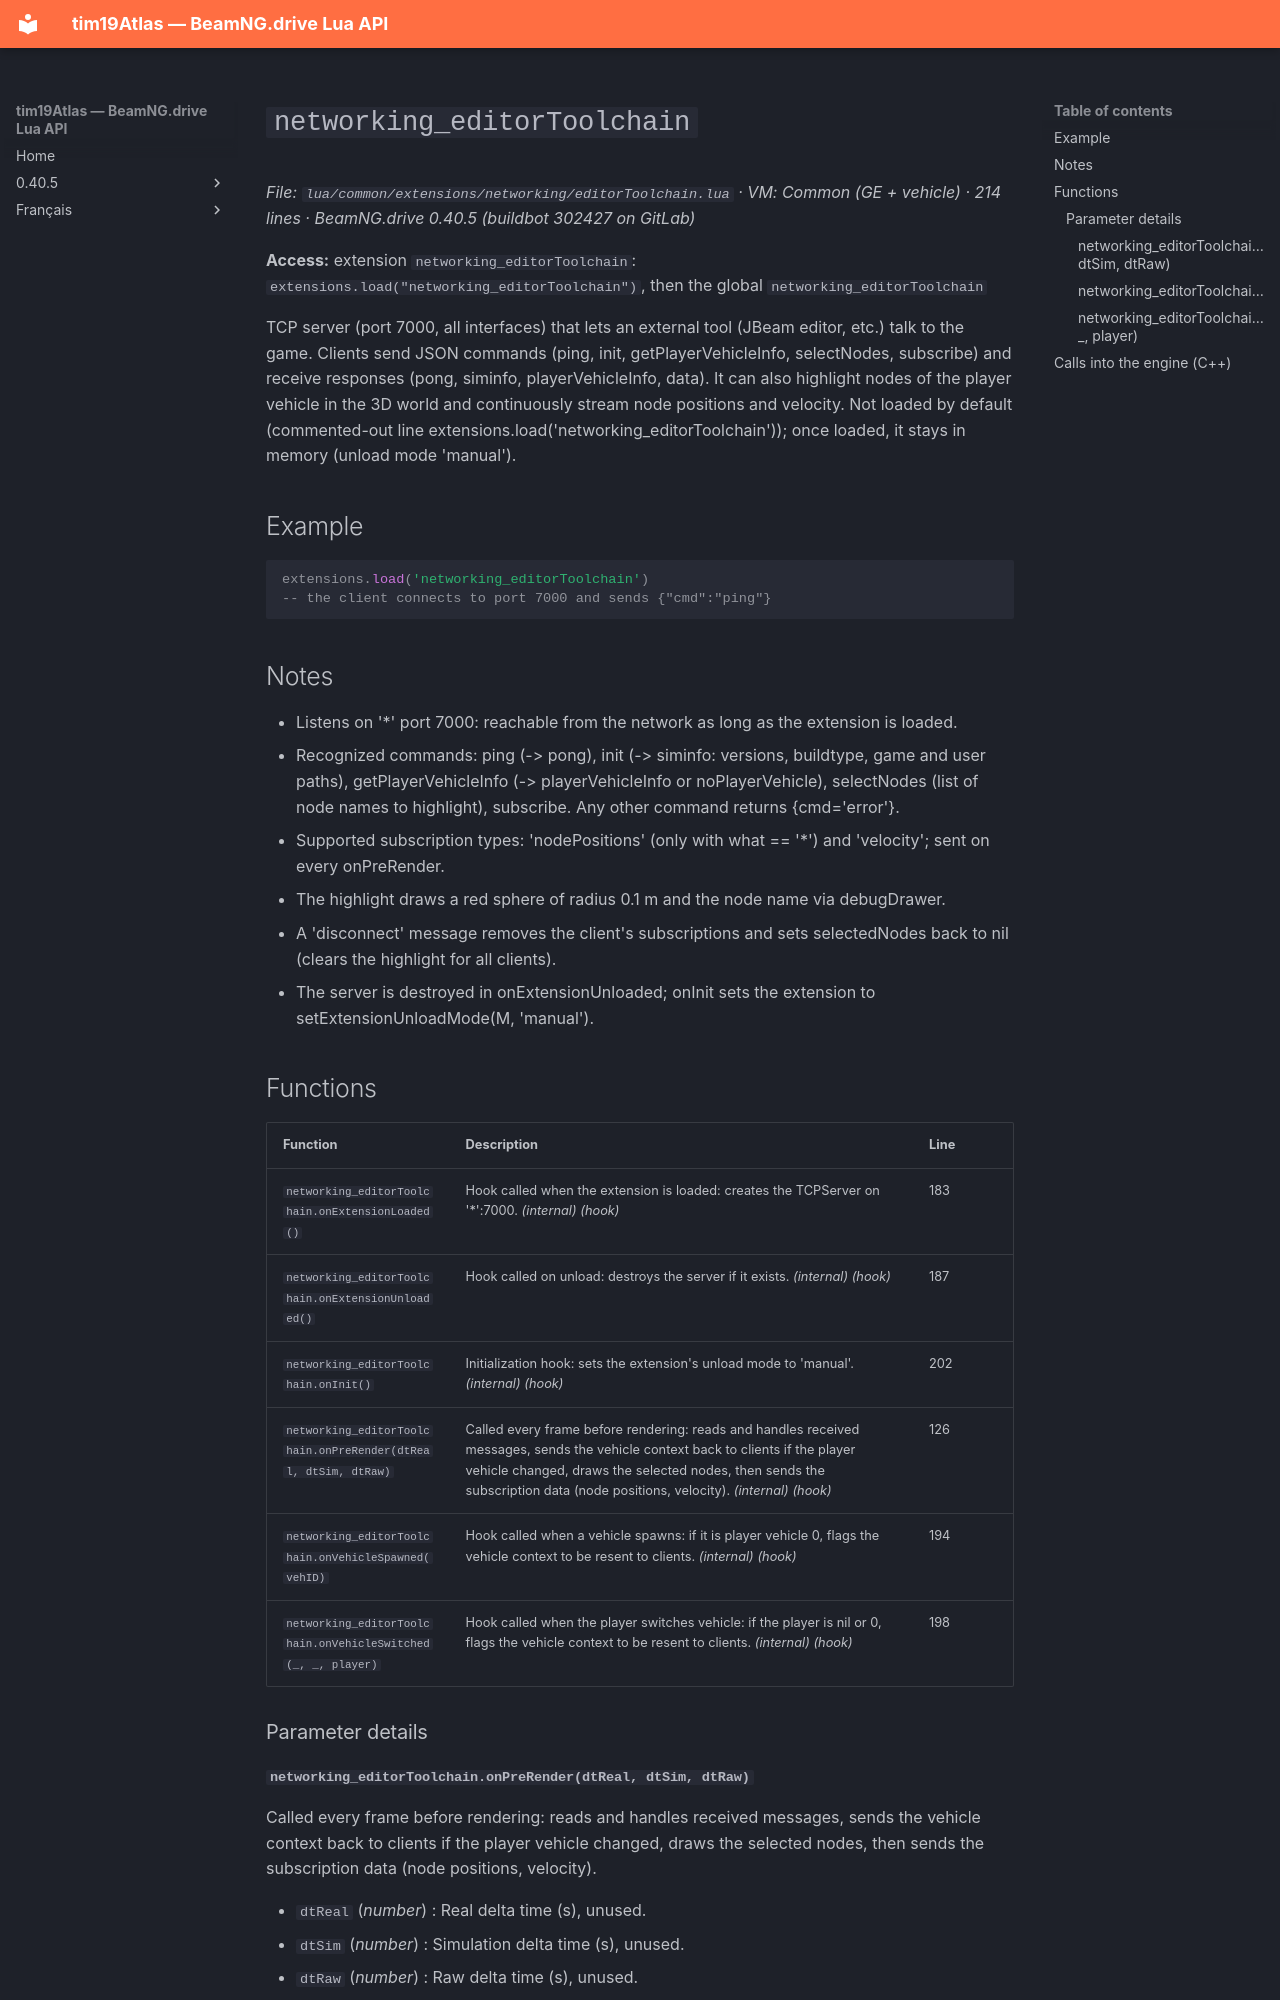

repository: Tim0219800/beamng-lua-atlas · page: 0.40.5/common/extensions/networking/editorToolchain.html · generator: mkdocs

# `networking_editorToolchain`

*File: `lua/common/extensions/networking/editorToolchain.lua` · VM: Common (GE + vehicle) · 214 lines · BeamNG.drive 0.40.5 (buildbot 302427 on GitLab)*

**Access:** extension `networking_editorToolchain`: `extensions.load("networking_editorToolchain")`, then the global `networking_editorToolchain`

TCP server (port 7000, all interfaces) that lets an external tool (JBeam editor, etc.) talk to the game. Clients send JSON commands (ping, init, getPlayerVehicleInfo, selectNodes, subscribe) and receive responses (pong, siminfo, playerVehicleInfo, data). It can also highlight nodes of the player vehicle in the 3D world and continuously stream node positions and velocity. Not loaded by default (commented-out line extensions.load('networking_editorToolchain')); once loaded, it stays in memory (unload mode 'manual').

## Example

```lua
extensions.load('networking_editorToolchain')
-- the client connects to port 7000 and sends {"cmd":"ping"}
```

## Notes

- Listens on '*' port 7000: reachable from the network as long as the extension is loaded.
- Recognized commands: ping (-> pong), init (-> siminfo: versions, buildtype, game and user paths), getPlayerVehicleInfo (-> playerVehicleInfo or noPlayerVehicle), selectNodes (list of node names to highlight), subscribe. Any other command returns {cmd='error'}.
- Supported subscription types: 'nodePositions' (only with what == '*') and 'velocity'; sent on every onPreRender.
- The highlight draws a red sphere of radius 0.1 m and the node name via debugDrawer.
- A 'disconnect' message removes the client's subscriptions and sets selectedNodes back to nil (clears the highlight for all clients).
- The server is destroyed in onExtensionUnloaded; onInit sets the extension to setExtensionUnloadMode(M, 'manual').

## Functions

| Function | Description | Line |
|---|---|---|
| `networking_editorToolchain.onExtensionLoaded()` | Hook called when the extension is loaded: creates the TCPServer on '*':7000. *(internal)* *(hook)* | 183 |
| `networking_editorToolchain.onExtensionUnloaded()` | Hook called on unload: destroys the server if it exists. *(internal)* *(hook)* | 187 |
| `networking_editorToolchain.onInit()` | Initialization hook: sets the extension's unload mode to 'manual'. *(internal)* *(hook)* | 202 |
| `networking_editorToolchain.onPreRender(dtReal, dtSim, dtRaw)` | Called every frame before rendering: reads and handles received messages, sends the vehicle context back to clients if the player vehicle changed, draws the selected nodes, then sends the subscription data (node positions, velocity). *(internal)* *(hook)* | 126 |
| `networking_editorToolchain.onVehicleSpawned(vehID)` | Hook called when a vehicle spawns: if it is player vehicle 0, flags the vehicle context to be resent to clients. *(internal)* *(hook)* | 194 |
| `networking_editorToolchain.onVehicleSwitched(_, _, player)` | Hook called when the player switches vehicle: if the player is nil or 0, flags the vehicle context to be resent to clients. *(internal)* *(hook)* | 198 |

### Parameter details
